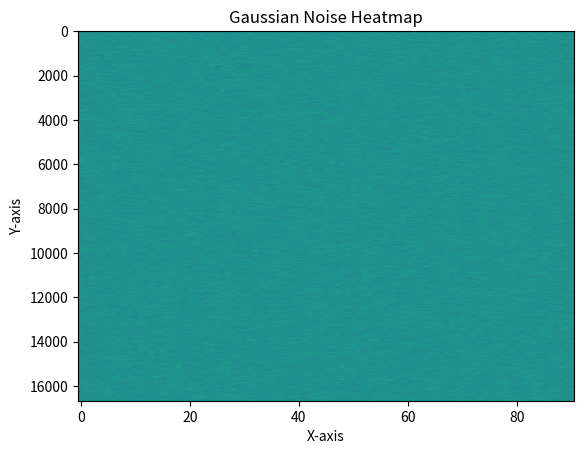

This figure's Python source:
import numpy as np
import seaborn as sns
import matplotlib.pyplot as plt

# Set random seed for reproducibility
np.random.seed(42)

# Define the size of the matrix
matrix_size = (16661, 91)

# Generate Gaussian noise matrix
gaussian_noise = np.random.normal(size=matrix_size)

# Reshape the matrix to the desired size
gaussian_noise = gaussian_noise.reshape(matrix_size)

# Create a heatmap using Seaborn
plt.imshow(gaussian_noise, cmap='viridis',aspect='auto')

# Add labels and title
plt.xlabel('X-axis')
plt.ylabel('Y-axis')
plt.title('Gaussian Noise Heatmap')

# Show the plot
plt.show()